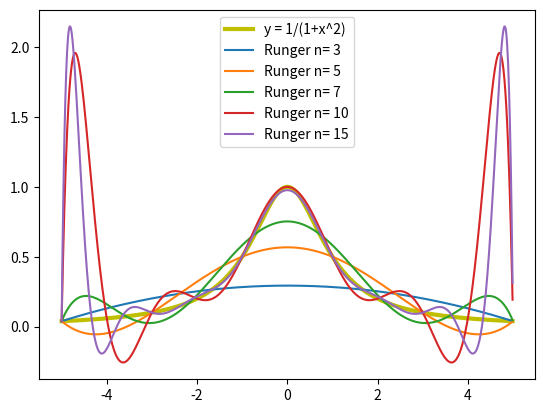

Recreate this plot in Python.


import math

def func(x):
    return 1/(1+x*x)

def divde(a,b,n):
    h = abs(a-b)/n
    X = []
    Y = []
    for i in range(0,n+1):
        X.append(a + h*i)
        Y.append(func(X[i]))
    return X,Y


def Fenduan(a,b,n,x):
    h = abs(a-b)/n
    num = math.floor(abs(x - a)/h)
    X,Y = divde(a,b,n)
    res = Y[num]*(x - X[num +1])/(X[num] - X[num +1]) + Y[num+1]*(x - X[num])/(X[num+1] - X[num])
    return  res


def Lagrange(a,b,x,n):
    t = 0
    y = 0
    k = 0
    X,Y = divde(a,b,n)
    for k in range(0,n+1):
        t = 1
        for j in range(0,n+1):
            if j != k :
                t *= (x- X[j])/(X[k] - X[j])
        y += t*Y[k]
    return y


def calErr(cal,x):
    return func(x) - cal

def formatChange(x):
    return format(x,'.6f')

import matplotlib.pyplot as plt
import numpy as np

def showRunger(a,b,n,Arr):
    X,Y = divde(a,b,n)
    Ry = []
    rx = np.arange(-5, 5, 0.01)
    y = func(rx)
    plt.plot(rx, y, linewidth=3,c = 'y',label='y = 1/(1+x^2)')
    plt.legend()
    for i in Arr:
        Ry = Lagrange(a, b, rx, i)
        plt.plot(rx, Ry, label='Runger n= ' + str(i))
        plt.legend()
    plt.show()
    # for i in range(0,101):
    #     x =  a + i*abs(a-b)/101
    #     Ry.append(Lagrange(a,b,x,n))

def showDifferRunger(a,b,Arr):
    for i in Arr:
        showRunger(a,b,i)

def main():
    print("X".ljust(10) + "y(精确)".ljust(10) +"y(拉格朗日)".ljust(10)+"y(分段线性)".ljust(10)+"误差(拉格朗日)".ljust(10)+"误差(分段线性)".ljust(10))
    l05 = Lagrange(-5,5,0.5,10)
    f05 = Fenduan(-5,5,10,0.5)
    print(formatChange(0.5).ljust(10) + formatChange(func(0.5)).ljust(12)+ formatChange(l05).ljust(14) + formatChange(f05).ljust(12) + formatChange(calErr(l05,0.5)).ljust(15) + formatChange(calErr(f05,0.5)).ljust(12)  )
    l45 = Lagrange(-5, 5, 4.5, 10)
    f45 = Fenduan(-5, 5, 10, 4.5)
    print(formatChange(4.5).ljust(10) + formatChange(func(4.5)).ljust(12)+ formatChange(l45).ljust(14) + formatChange(f45).ljust(12) + formatChange(calErr(l45,4.5)).ljust(15) + formatChange(calErr(f45,4.5)).ljust(12)  )
    Arr = [3,5,7,10,15]
    # showDifferRunger(-5,5,Arr)
    showRunger(-5,5,10,Arr)

if __name__ == '__main__':
    main()